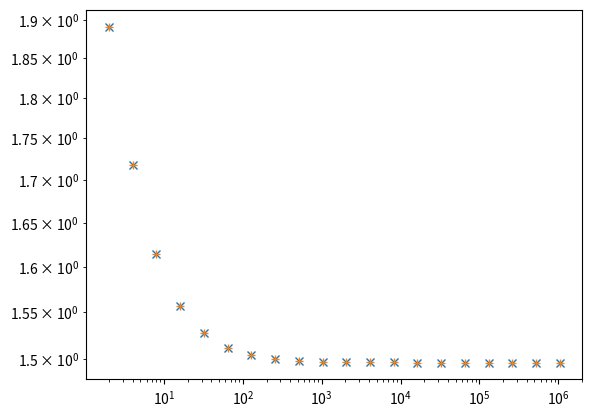

This chart was generated by the following Python code:
import numpy as np
import matplotlib.pyplot as plt

j_range = np.arange(20) + 1
n_range = 2 ** j_range


def s(n):
    ret = 0
    for k in (np.arange(n) + 1):
        ret += 1 / k ** 2
    return ret


def s_rev(n):
    ret = 0
    for k in (n - np.arange(n)):
        ret += 1 / k ** 2
    return ret


s_vec = np.vectorize(s)
s_rev_vec = np.vectorize(s_rev)

s_ret = s_vec(n_range)
s_rev_ret = s_rev_vec(n_range)
deviation = abs(s_ret - np.pi)
deviation_rev = abs(s_rev_ret - np.pi)

fig, ax = plt.subplots()

ax.loglog(n_range, deviation, 'x')
ax.loglog(n_range, deviation_rev, '+')

fig.savefig('U01_2.pdf')
